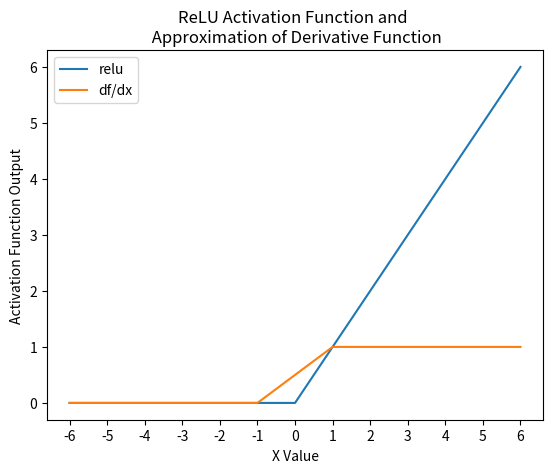

This chart was generated by the following Python code:
#Visualization of Activation Functions 
# [redacted]

#Import the necessary modules 
import numpy as np
import matplotlib.pyplot as plt 

def plot_sigmoid():
    
    def sigmoid(x):
        return (1/float(1+np.exp(-x)))
    
    def deriv_sigmoid(x):
        return (sigmoid(x)* (1 - sigmoid(x)))
        
    sigmoid_array, deriv_array = [], []
    x = np.r_[-6:6, 6]
    #labels = np.array(x, dtype=str)
    for value in x:
        sigmoid_array.append(sigmoid(value))
        deriv_array.append(deriv_sigmoid(value))
       
    sigmoid, = plt.plot(sigmoid_array, label=['f(x)'])
    deriv, = plt.plot(deriv_array, label=['df/dx'])
    plt.title('Sigmoid Activation Function \n Derivative of Sigmoid Activation Function')
    plt.xlabel('X Value')
    plt.ylabel('Activation Function Output')
    plt.xticks(range(0, len(x)), x)
    plt.legend(handles=[sigmoid, deriv])
    

def plot_relu():
    
    def relu(x):
        return max(0, x)
        
    def deriv_relu(x):
        if x < 0: return 0
        elif x > 0: return 1
        else: return 0.5 
    
    relu_array, deriv_array = [], []
    x = np.r_[-6:6, 6]
    for value in x:
        relu_array.append(relu(value))
        deriv_array.append(deriv_relu(value))
    
    relu, = plt.plot(relu_array, label=['relu'])
    deriv, = plt.plot(deriv_array, label=['df/dx'])
    plt.title('ReLU Activation Function and \n Approximation of Derivative Function')
    plt.xlabel('X Value')
    plt.ylabel('Activation Function Output')
    plt.xticks(range(0, len(x)), x)
    plt.legend(handles=[relu, deriv])


def plot_tanh():
          
    def tanh(x):
        return ((np.exp(x) - np.exp(-x))/float(np.exp(x) + np.exp(-x)))
    
    def deriv_tanh(x):
        return (1 - tanh(x)**2)
        
    tanh_array, deriv_array = [], []
    x = np.r_[-6:6, 6]
    for value in x:
        tanh_array.append(tanh(value))
        deriv_array.append(deriv_tanh(value))
        
    tanh, = plt.plot(tanh_array, label=['f(x)'])
    deriv, = plt.plot(deriv_array, label=['df/dx'])
    plt.title('Tanh Activation Function and \n Derivative of Tanh Activation Function')
    plt.xlabel('X Value')
    plt.ylabel('Activation Function Output')
    plt.xticks(range(0, len(x)), x)
    plt.legend(handles=[tanh, deriv])
    
if __name__ == '__main__':

    #plot_sigmoid()
    plot_relu()
    #plot_tanh()